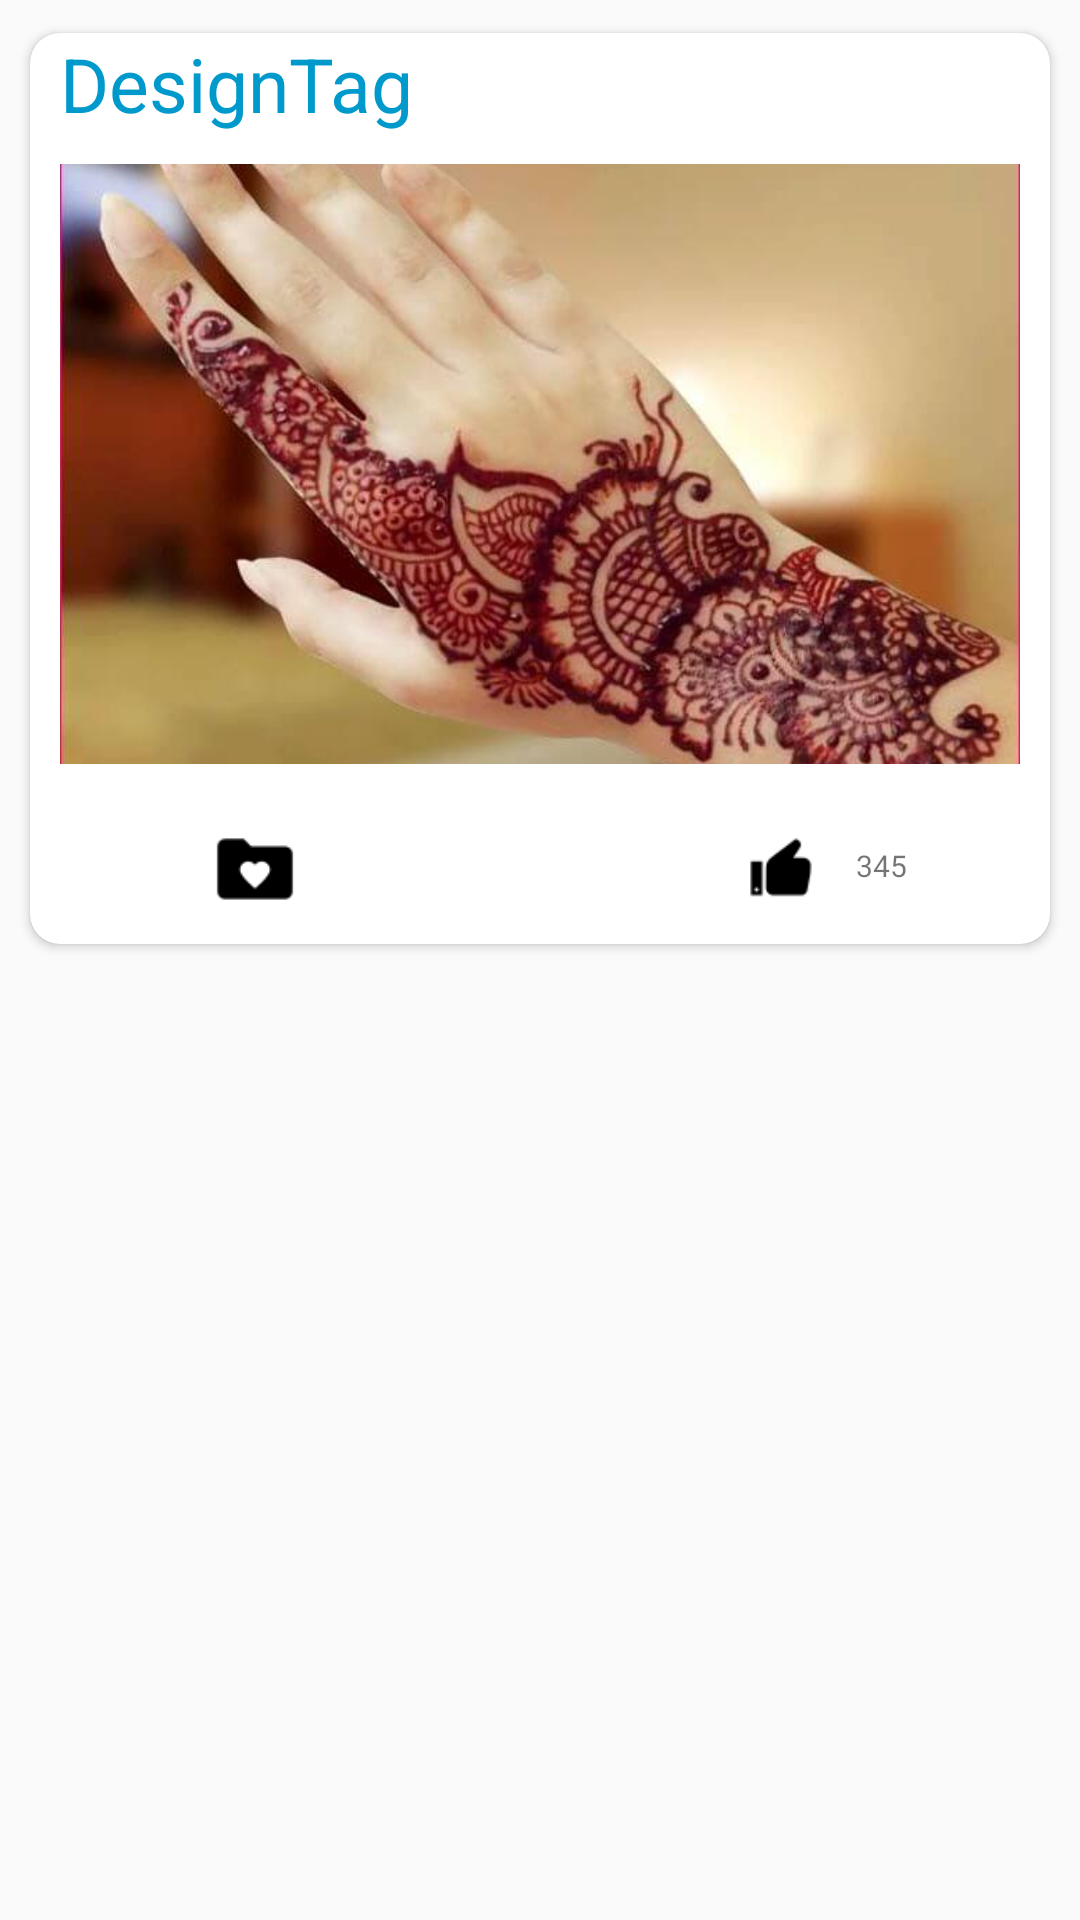

Produce the Android XML layout that renders to this screen, including the resource entries it uses.
<!-- AndroidManifest.xml: application theme AppTheme -->
<!-- res/layout/design_image_card.xml -->
<?xml version="1.0" encoding="utf-8"?>
<RelativeLayout xmlns:android="http://schemas.android.com/apk/res/android"
    android:layout_width="match_parent"
    android:layout_height="wrap_content"
    xmlns:app="http://schemas.android.com/apk/res-auto">
    <android.support.v7.widget.CardView
        android:layout_width="match_parent"
        android:layout_height="wrap_content"
        android:clipToPadding="false"
        android:clipChildren="false"
        android:layout_marginTop="5dp"
        app:cardUseCompatPadding="true"
        android:layout_marginRight="5dp"
        app:cardCornerRadius="10dp"
        android:layout_marginLeft="5dp"
        android:layout_marginBottom="2dp"
        app:cardBackgroundColor="@android:color/white">
    <LinearLayout
        android:layout_width="match_parent"
        android:layout_height="wrap_content"
        android:orientation="vertical"
        android:layout_marginLeft="10dp"
        android:layout_marginRight="10dp">
<TextView
    android:layout_width="match_parent"
    android:layout_height="wrap_content"
    android:id="@+id/design_tag"
    android:text="DesignTag"
    android:textSize="25dp"
    android:layout_marginRight="5dp"
    android:textColor="@android:color/holo_blue_dark"
    style="Bold|Italic"/>
    <ImageView
        android:layout_width="match_parent"
        android:layout_height="200dp"
        android:id="@+id/design_photo"
        android:clickable="true"
        android:layout_marginTop="10dp"
        android:layout_marginBottom="10dp"
        android:src="@drawable/design2"
        android:scaleType="centerCrop"
        />
        <LinearLayout
            android:layout_width="match_parent"
            android:layout_height="50dp"
            android:weightSum="100"
            android:paddingTop="10dp"
            android:layout_marginRight="5dp"
            android:orientation="horizontal">
            <RelativeLayout
                android:layout_width="wrap_content"
                android:layout_height="30dp"
                android:orientation="horizontal"
                android:gravity="left"
                android:id="@+id/imageslayout"
                android:layout_gravity="left"
                android:layout_weight="70">
                <ImageView
                    android:layout_width="30dp"
                    android:layout_height="30dp"
                    android:layout_weight="30"
                    android:id="@+id/share"
                    android:layout_marginRight="20dp"
                    android:src="@drawable/share"/>
                <ImageView
                    android:layout_width="30dp"
                    android:layout_height="30dp"
                    android:layout_weight="30"
                    android:scaleType="centerCrop"
                    android:src="@drawable/favorite"
                    android:id="@+id/favorites"
                    android:layout_marginRight="20dp"
                    android:layout_toRightOf="@+id/share"/>
                <ImageView
                    android:layout_width="30dp"
                    android:layout_height="30dp"
                    android:scaleType="centerCrop"
                    android:layout_weight="30"
                    android:layout_toRightOf="@+id/favorites"
                    android:layout_marginRight="20dp"
                    android:src="@drawable/download"/>
            </RelativeLayout>
            <RelativeLayout
                android:layout_width="wrap_content"
                android:layout_height="wrap_content"
                android:weightSum="30"
                android:orientation="horizontal"
                android:layout_gravity="right"
                >
                <ImageView
                    android:layout_width="30dp"
                    android:layout_height="30dp"
                    android:layout_weight="20"
                    android:scaleType="centerCrop"
                    android:src="@drawable/like"
                    android:layout_marginRight="10dp"
                    android:id="@+id/like_btn"/>
                <TextView
                    android:layout_width="wrap_content"
                    android:layout_height="20dp"
                    android:layout_marginTop="7dp"
                    android:id="@+id/count_likes"
                    android:text="345"
                    android:layout_toRightOf="@+id/like_btn"
                    android:textSize="10dp"/>
            </RelativeLayout>
        </LinearLayout>
    </LinearLayout>
    </android.support.v7.widget.CardView>
</RelativeLayout>
<!-- resources referenced by this layout -->
<resources>
  <!-- drawable design2: jpg bitmap (drawable, 37510 bytes) -->
  <!-- drawable favorite: png bitmap (drawable, 624 bytes) -->
  <!-- drawable like: png bitmap (drawable, 621 bytes) -->
  <style name="AppTheme" parent="Theme.AppCompat.Light.NoActionBar">
          
          <item name="colorPrimary">@android:color/holo_blue_dark</item>
          <item name="colorPrimaryDark">@color/colorPrimary</item>
          <item name="colorAccent">@color/colorAccent</item>
      </style>
  <!-- not gathered from this repository: default colours our renderer supplied (Android Studio template values) -->
  <color name="colorPrimary">#FF6200EE</color>
  <color name="colorAccent">#FF03DAC5</color>
</resources>
